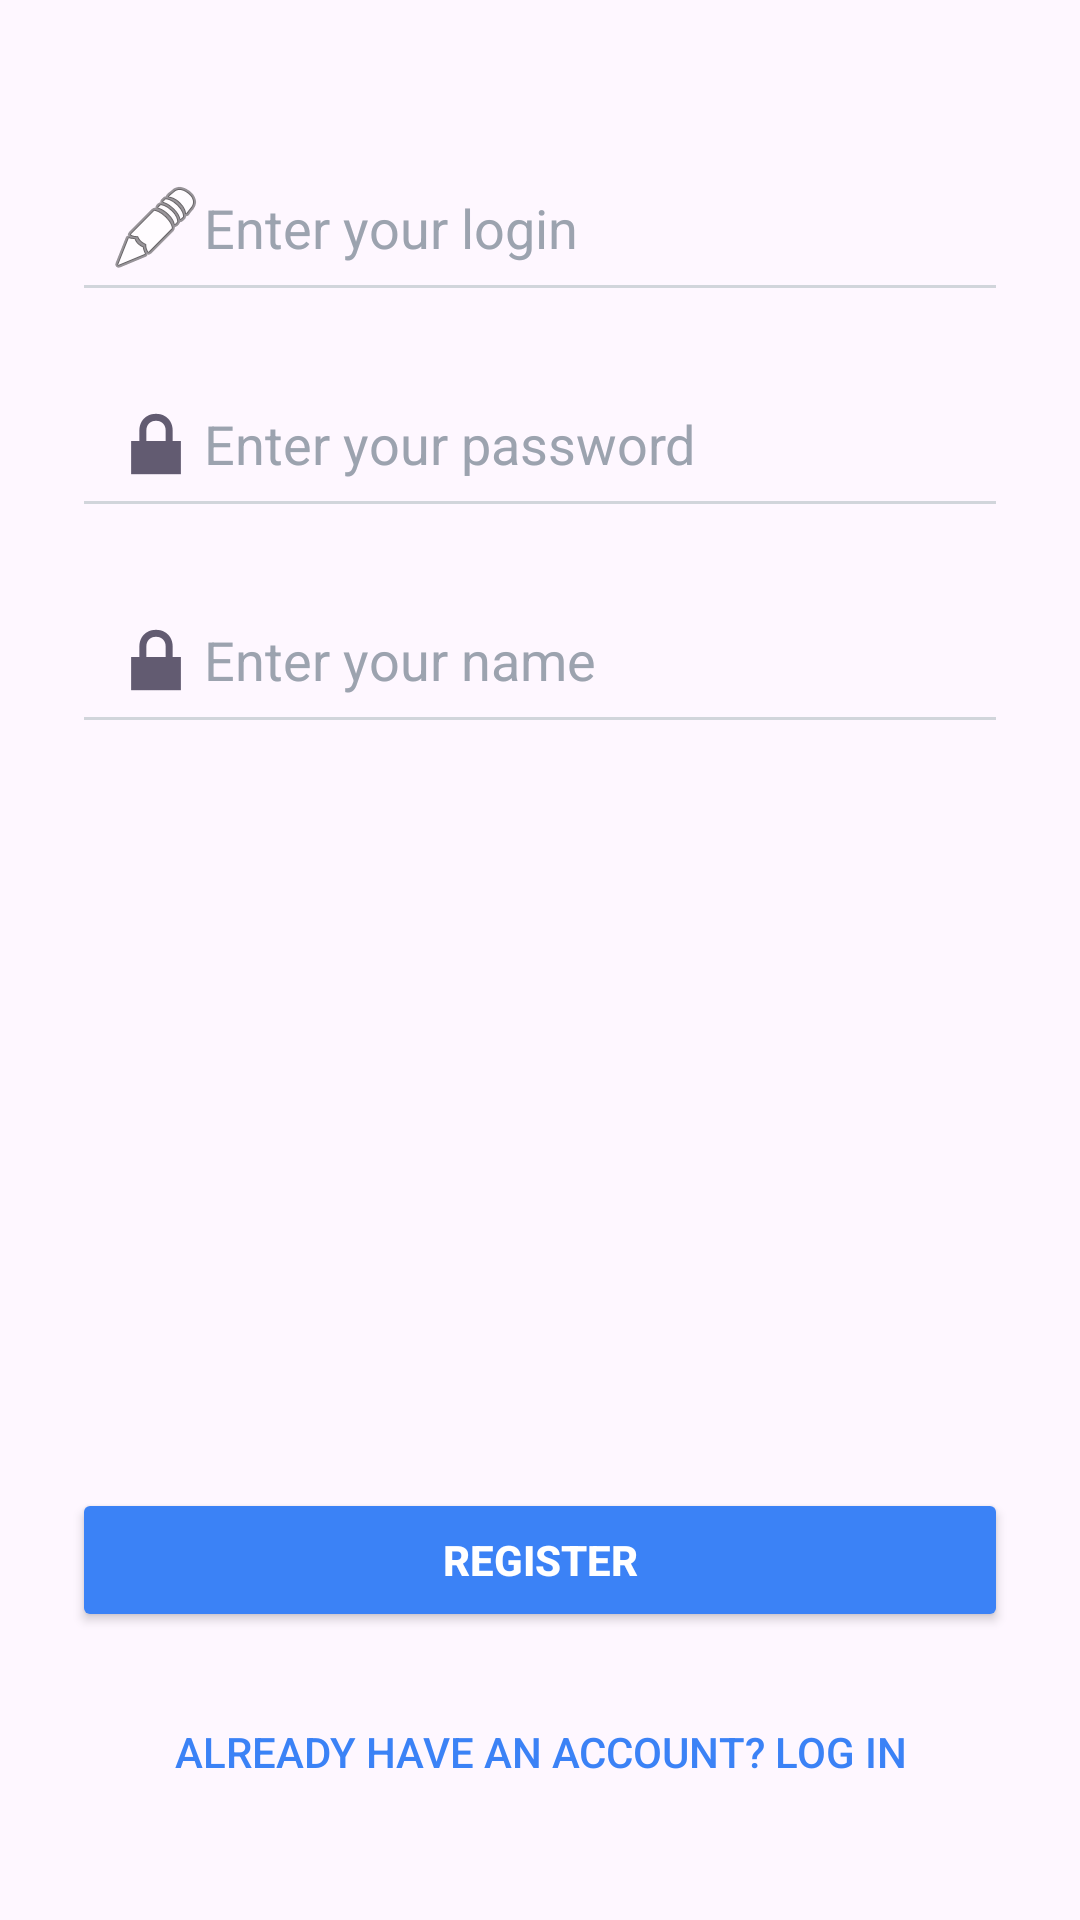

Write the Android layout XML for this screen, with the resource values it uses.
<!-- AndroidManifest.xml: application theme Theme.Texnostrelka2025otbor -->
<!-- res/layout/activity_registration.xml -->
<?xml version="1.0" encoding="utf-8"?>
<androidx.constraintlayout.widget.ConstraintLayout xmlns:android="http://schemas.android.com/apk/res/android"
    xmlns:app="http://schemas.android.com/apk/res-auto"
    xmlns:tools="http://schemas.android.com/tools"
    android:id="@+id/main"
    android:layout_width="match_parent"
    android:layout_height="match_parent"
    tools:context=".presentation.ui.registration.RegistrationActivity">
    
    <EditText
        android:id="@+id/reg_login"
        android:layout_width="0dp"
        android:layout_height="wrap_content"
        android:layout_marginHorizontal="24dp"
        android:layout_marginTop="48dp"
        android:hint="Enter your login"
        android:inputType="text"
        android:backgroundTint="#D1D5DB"
        android:padding="12dp"
        android:textColor="#1F2937"
        android:textColorHint="#9CA3AF"
        android:drawableStart="@android:drawable/ic_menu_edit"
        app:layout_constraintTop_toTopOf="parent"
        app:layout_constraintStart_toStartOf="parent"
        app:layout_constraintEnd_toEndOf="parent" />

    
    <EditText
        android:id="@+id/reg_pasword"
        android:layout_width="0dp"
        android:layout_height="wrap_content"
        android:layout_marginHorizontal="24dp"
        android:layout_marginTop="16dp"
        android:hint="Enter your password"
        android:inputType="textPassword"
        android:backgroundTint="#D1D5DB"
        android:padding="12dp"
        android:textColor="#1F2937"
        android:textColorHint="#9CA3AF"
        android:drawableStart="@android:drawable/ic_lock_lock"
        app:layout_constraintTop_toBottomOf="@+id/reg_login"
        app:layout_constraintStart_toStartOf="parent"
        app:layout_constraintEnd_toEndOf="parent" />
    <EditText
        android:id="@+id/reg_name"
        android:layout_width="0dp"
        android:layout_height="wrap_content"
        android:layout_marginHorizontal="24dp"
        android:layout_marginTop="16dp"
        android:hint="Enter your name"
        android:inputType="textPassword"
        android:backgroundTint="#D1D5DB"
        android:padding="12dp"
        android:textColor="#1F2937"
        android:textColorHint="#9CA3AF"
        android:drawableStart="@android:drawable/ic_lock_lock"
        app:layout_constraintTop_toBottomOf="@+id/reg_pasword"
        app:layout_constraintStart_toStartOf="parent"
        app:layout_constraintEnd_toEndOf="parent" />

    
    <Button
        android:id="@+id/RegMe"
        android:layout_width="0dp"
        android:layout_height="wrap_content"
        android:layout_marginHorizontal="24dp"
        android:layout_marginBottom="16dp"
        android:text="Register"
        android:backgroundTint="#3B82F6"
        android:textColor="#FFFFFF"
        android:paddingVertical="12dp"
        android:textStyle="bold"
        app:layout_constraintBottom_toTopOf="@+id/toAuth"
        app:layout_constraintStart_toStartOf="parent"
        app:layout_constraintEnd_toEndOf="parent" />

    
    <Button
        android:id="@+id/toAuth"
        android:layout_width="wrap_content"
        android:layout_height="wrap_content"
        android:layout_marginBottom="32dp"
        android:background="@android:color/transparent"
        android:text="Already have an account? Log in"
        android:textColor="#3B82F6"
        app:layout_constraintBottom_toBottomOf="parent"
        app:layout_constraintEnd_toEndOf="parent"
        app:layout_constraintStart_toStartOf="parent" />

</androidx.constraintlayout.widget.ConstraintLayout>
<!-- resources referenced by this layout -->
<resources>
  <style name="Theme.Texnostrelka2025otbor" parent="Theme.Material3.DayNight.NoActionBar">
          <item name="colorPrimary">@color/primary_500</item>
          <item name="colorPrimaryContainer">@color/primary_200</item>
          <item name="colorOnPrimary">@color/white</item>
          <item name="colorOnPrimaryContainer">@color/primary_900</item>
          <item name="colorSurface">@color/surface</item>
          <item name="colorOnSurface">@color/on_surface</item>
          <item name="colorSurfaceVariant">@color/surface_variant</item>
          <item name="colorOnSurfaceVariant">@color/on_surface_variant</item>
          <item name="colorSurfaceContainer">@color/surface_container</item>
          <item name="colorSurfaceContainerHigh">@color/surface_container_high</item>
          <item name="colorError">@color/error</item>
          <item name="colorErrorContainer">@color/error_container</item>
          <item name="colorOnError">@color/white</item>
          <item name="colorOnErrorContainer">@color/error_dark</item>
          <item name="colorOutline">@color/outline</item>
          <item name="colorOutlineVariant">@color/outline_variant</item>
          <item name="cardStrokeColor">@color/card_stroke</item>
          <item name="cardViewStyle">@style/CardViewStyle</item>
          <item name="android:statusBarColor">?attr/colorSurface</item>
          <item name="android:navigationBarColor">?attr/colorSurface</item>
          <item name="android:windowLightStatusBar">true</item>
          <item name="android:windowLightNavigationBar" tools:targetApi="o_mr1">true</item>
          <item name="shapeAppearanceSmallComponent">@style/ShapeAppearance.Material3.SmallComponent</item>
          <item name="shapeAppearanceMediumComponent">@style/ShapeAppearance.Material3.MediumComponent</item>
      </style>
  <color name="primary_500">#2979FF</color>
  <color name="primary_200">#AEC8FF</color>
  <color name="white">#FFFFFFFF</color>
  <color name="primary_900">#00308C</color>
  <color name="surface">#FFFFFFFF</color>
  <color name="on_surface">#FF1A1A1A</color>
  <color name="surface_variant">#F5F5F6</color>
  <color name="on_surface_variant">#FF444746</color>
  <color name="surface_container">#FFEEEEEF</color>
  <color name="surface_container_high">#FFE8E8E9</color>
  <color name="error">#FFB3261E</color>
  <color name="error_container">#FFF9DEDC</color>
  <color name="error_dark">#FF8C1D18</color>
  <color name="outline">#FF79747E</color>
  <color name="outline_variant">#FFC4C7C5</color>
  <color name="card_stroke">#FFE0E0E0</color>
  <style name="CardViewStyle">
          <item name="strokeWidth">1dp</item>
          <item name="cardBackgroundColor">?attr/colorSurfaceVariant</item>
          <item name="cardElevation">2dp</item>
          <item name="shapeAppearance">@style/ShapeAppearance.MaterialComponents.SmallComponent</item>
      </style>
  <style name="ShapeAppearance.Material3.SmallComponent" parent="">
          <item name="cornerFamily">rounded</item>
          <item name="cornerSize">4dp</item>
      </style>
  <style name="ShapeAppearance.Material3.MediumComponent" parent="">
          <item name="cornerFamily">rounded</item>
          <item name="cornerSize">8dp</item>
      </style>
</resources>
